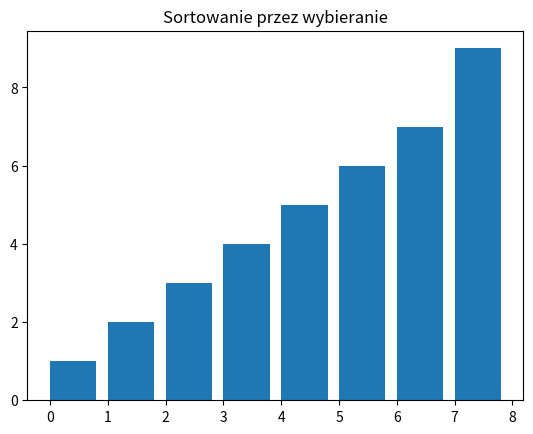

Python code for this plot:
import matplotlib.pyplot as plt

lista = [3, 7, 4, 9, 5, 2, 6, 1]

fig, ax = plt.subplots()
ax.set_title("Sortowanie przez wybieranie")
bar_rects = ax.bar(range(len(lista)), lista, align="edge")

def update(lista, rects):
    for rect, val in zip(rects, lista):
        rect.set_height(val)

for i in range(len(lista)):
    min_idx = i
    for j in range(i+1, len(lista)):
        if lista[j] < lista[min_idx]:
            min_idx = j
    lista[i], lista[min_idx] = lista[min_idx], lista[i]
    update(lista, bar_rects)
    plt.pause(0.5)

plt.show()
